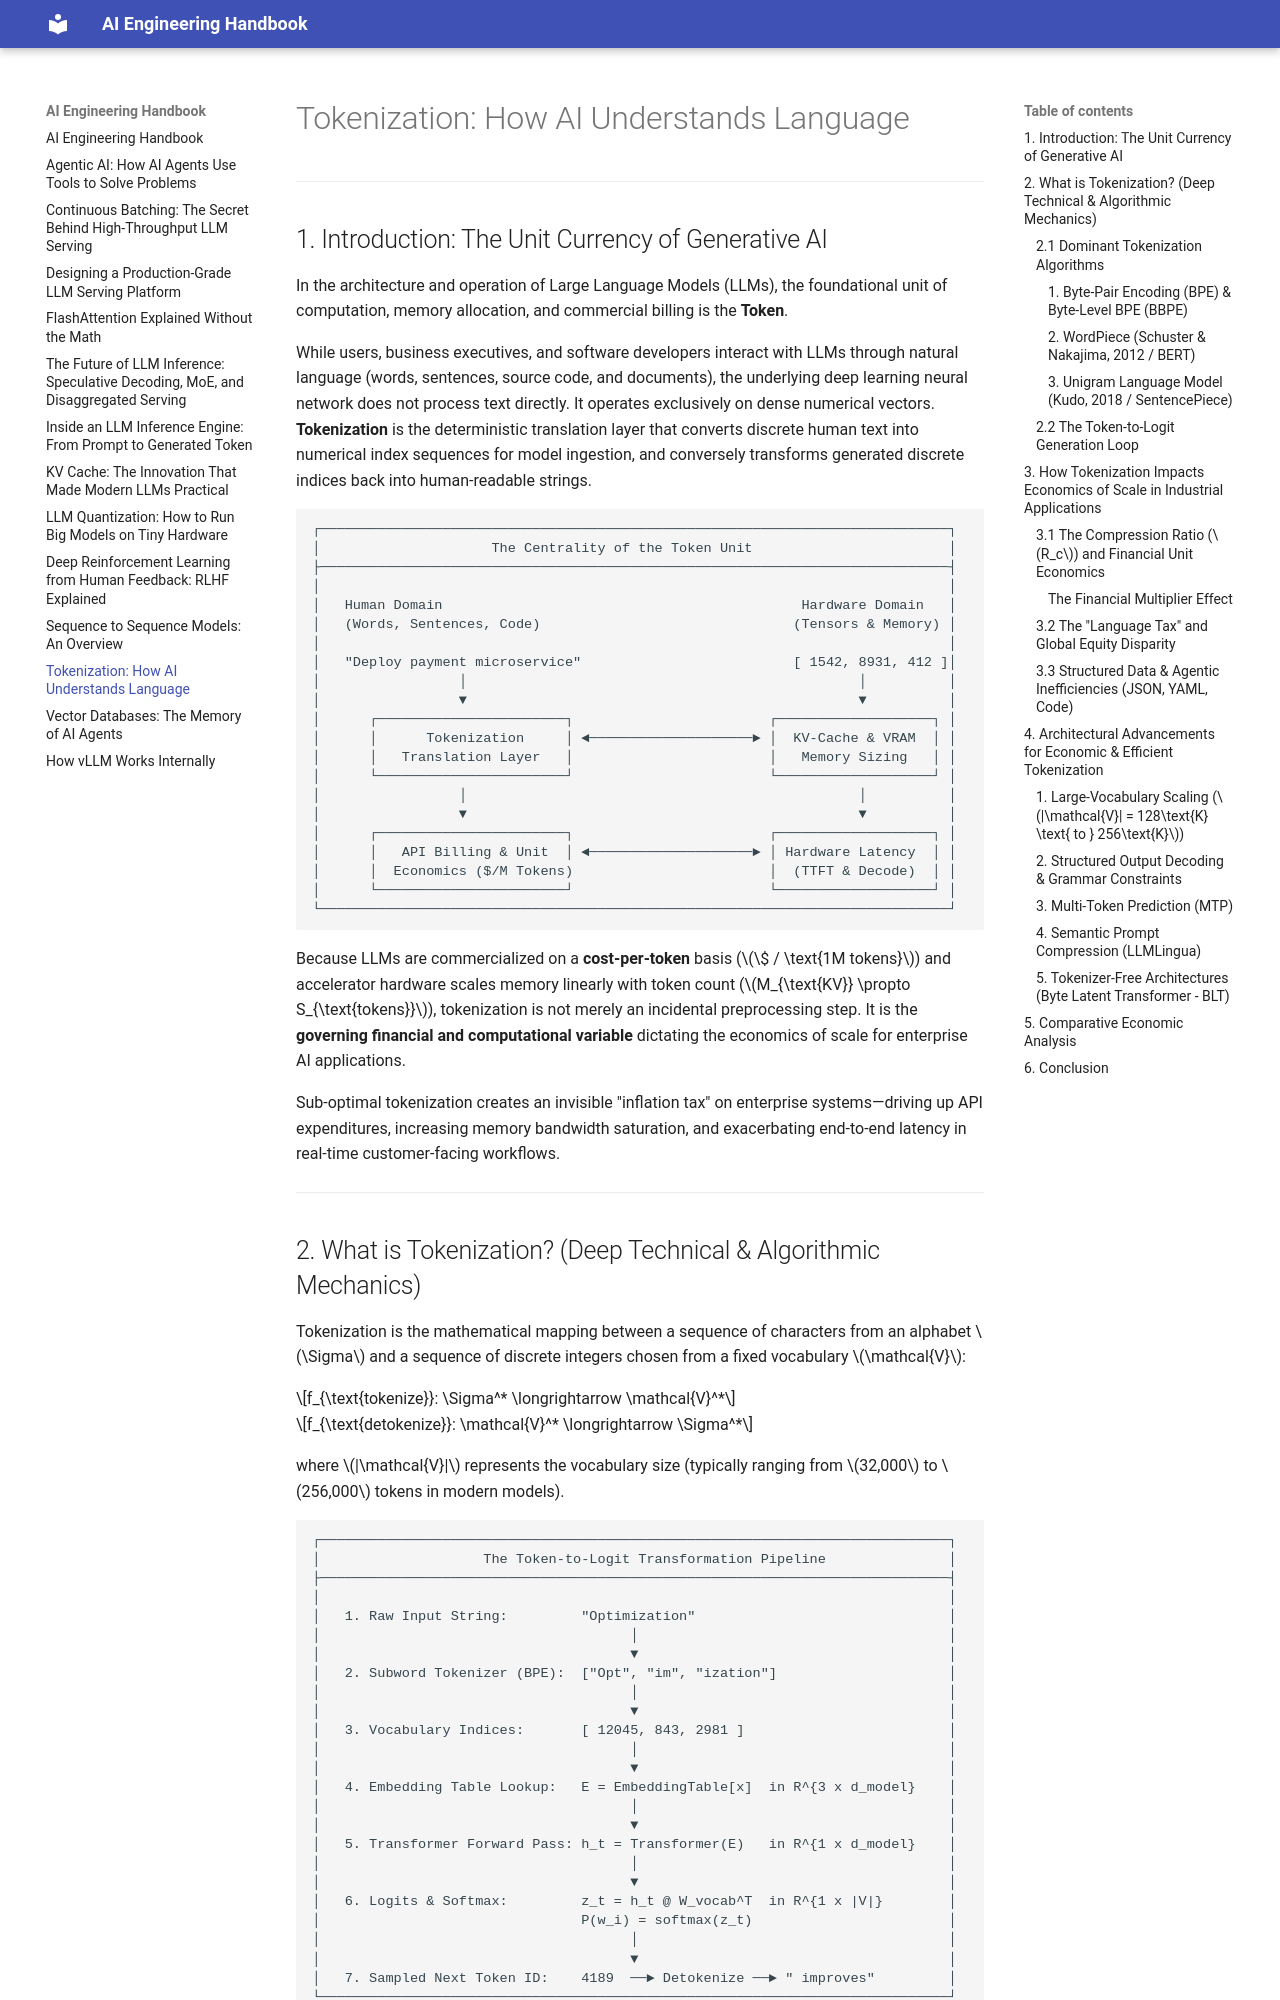

repository: rghoshal/rghoshal.github.io · page: tokenization/index.html · generator: mkdocs

# Tokenization: How AI Understands Language

---

## 1. Introduction: The Unit Currency of Generative AI

In the architecture and operation of Large Language Models (LLMs), the foundational unit of computation, memory allocation, and commercial billing is the **Token**.

While users, business executives, and software developers interact with LLMs through natural language (words, sentences, source code, and documents), the underlying deep learning neural network does not process text directly. It operates exclusively on dense numerical vectors. **Tokenization** is the deterministic translation layer that converts discrete human text into numerical index sequences for model ingestion, and conversely transforms generated discrete indices back into human-readable strings.

```
┌─────────────────────────────────────────────────────────────────────────────┐
│                     The Centrality of the Token Unit                        │
├─────────────────────────────────────────────────────────────────────────────┤
│                                                                             │
│   Human Domain                                            Hardware Domain   │
│   (Words, Sentences, Code)                               (Tensors & Memory) │
│                                                                             │
│   "Deploy payment microservice"                          [ 1542, 8931, 412 ]│
│                 │                                                │          │
│                 ▼                                                ▼          │
│      ┌───────────────────────┐                        ┌───────────────────┐ │
│      │      Tokenization     │ ◄────────────────────► │  KV-Cache & VRAM  │ │
│      │   Translation Layer   │                        │   Memory Sizing   │ │
│      └───────────────────────┘                        └───────────────────┘ │
│                 │                                                │          │
│                 ▼                                                ▼          │
│      ┌───────────────────────┐                        ┌───────────────────┐ │
│      │   API Billing & Unit  │ ◄────────────────────► │ Hardware Latency  │ │
│      │  Economics ($/M Tokens)                        │  (TTFT & Decode)  │ │
│      └───────────────────────┘                        └───────────────────┘ │
└─────────────────────────────────────────────────────────────────────────────┘
```

Because LLMs are commercialized on a **cost-per-token** basis ($\$ / \text{1M tokens}$) and accelerator hardware scales memory linearly with token count ($M_{\text{KV}} \propto S_{\text{tokens}}$), tokenization is not merely an incidental preprocessing step. It is the **governing financial and computational variable** dictating the economics of scale for enterprise AI applications.

Sub-optimal tokenization creates an invisible "inflation tax" on enterprise systems—driving up API expenditures, increasing memory bandwidth saturation, and exacerbating end-to-end latency in real-time customer-facing workflows.

---
